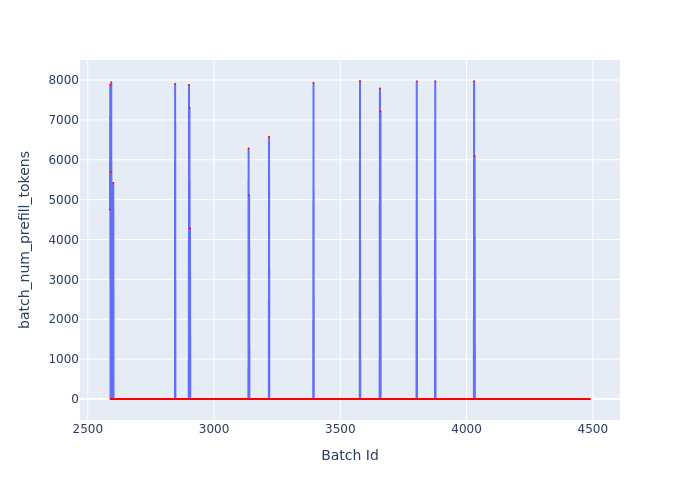

The table this chart was drawn from, first rows:
Batch Id, batch_num_prefill_tokens
2588, 4748
2589, 7884
2590, 0
2591, 5685
2592, 0
2593, 7940
2594, 0
2595, 0
2596, 0
2597, 0
2598, 0
2599, 0
2600, 0
2601, 5423
2602, 0
2603, 0
2604, 0
2605, 0
2606, 0
2607, 0
2608, 0
2609, 0
2610, 0
2611, 0
2612, 0
2613, 0
2614, 0
2615, 0
2616, 0
2617, 0
2618, 0
2619, 0
2620, 0
2621, 0
2622, 0
2623, 0
2624, 0
2625, 0
2626, 0
2627, 0
2628, 0
2629, 0
2630, 0
2631, 0
2632, 0
2633, 0
2634, 0
2635, 0
2636, 0
2637, 0
2638, 0
2639, 0
2640, 0
2641, 0
2642, 0
2643, 0
2644, 0
2645, 0
2646, 0
2647, 0
... 1,842 more rows
